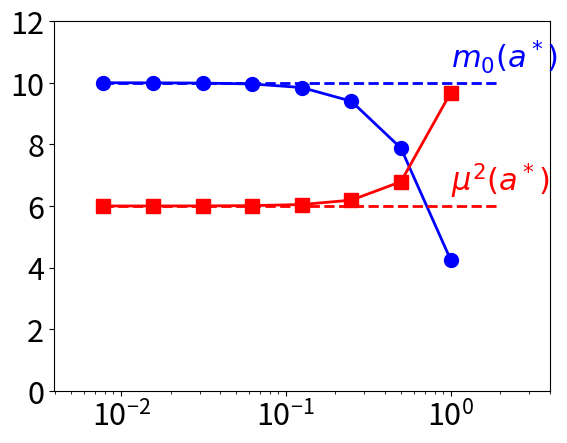

Source code (Python): (Note: this script raises an exception after producing the figure.)
import numpy as np
import math
from matplotlib import pyplot as plt

import matplotlib as mpl

mpl.rcParams.update({'font.size': 22})

def coarsen(a,m0,mu_sq):
    m0_c = m0/(1.+a**2*mu_sq/(2.))
    mu_sq_c = mu_sq*(1.+a**2*mu_sq/(4.))
    return 2*a, m0_c, mu_sq_c

n = 8

a_min = 2.**(1-n)
a = a_min 
m0_star = 10.0
m0 = m0_star 
mu_sq_star = 6.0
mu_sq = mu_sq_star

a_list = []
m0_list = []
mu_sq_list = []

for i in range(n):
    a_list.append(a)
    m0_list.append(m0)
    mu_sq_list.append(mu_sq)
    a_max = a
    a, m0, mu_sq = coarsen(a,m0,mu_sq)

a = np.array(a_list)
m0 = np.array(m0_list)
mu_sq = np.array(mu_sq_list)

plt.clf()
ax = plt.gca()
#ax.set_yscale('log')
ax.set_ylim(0.0,12)
ax.set_xlim(1./2**n,4.)
ax.set_xscale('log')
p_m0 = plt.plot(a,m0,linewidth=2,color='blue',marker='o',markersize=10,markeredgecolor='blue')[0]
plt.plot([a_min,2*a_max],[m0_star,m0_star],linewidth=2,color='blue',linestyle='--')
ax.annotate('$m_0(a^*)$', xy=(a_max, m0_star+0.5),color='blue')
p_mu_sq = plt.plot(a,mu_sq,linewidth=2,color='red',marker='s',markersize=10,markeredgecolor='red')[0]
plt.plot([a_min,2*a_max],[mu_sq_star,mu_sq_star],linewidth=2,color='red',linestyle='--')
ax.annotate('$\mu^2(a^*)$', xy=(a_max, mu_sq_star+0.5),color='red')

plt.legend((p_m0,p_mu_sq),('$m_0(a)$','$\mu^2(a)$'),'lower left')
ax.set_xlabel('a')
ax.set_ylabel('$m_0$ or $\mu^2$')
plt.savefig('harmonic_oscillator_flow.pdf',bbox_inches='tight')
